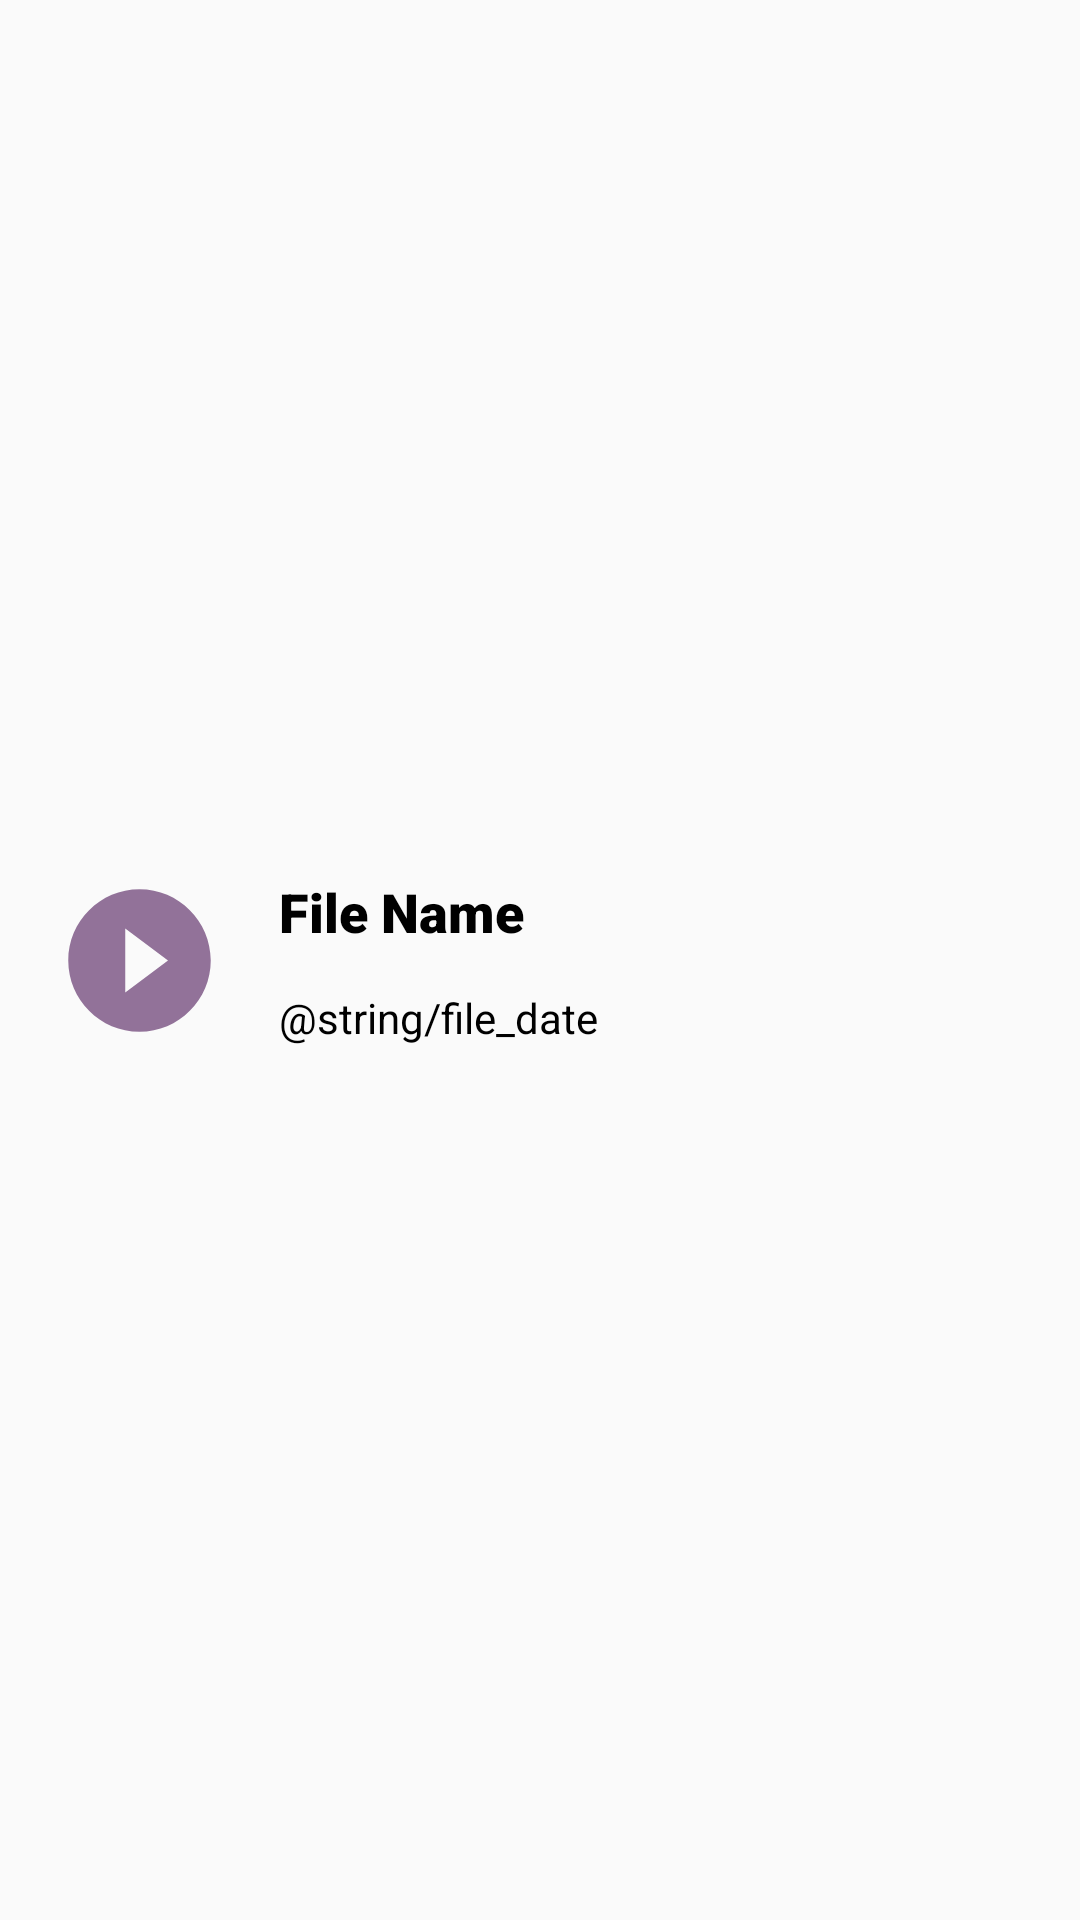

Write the Android layout XML for this screen, with the resource values it uses.
<!-- AndroidManifest.xml: application theme Theme.VoiceRecorder -->
<!-- res/layout/file_item.xml -->
<?xml version="1.0" encoding="utf-8"?>
<androidx.constraintlayout.widget.ConstraintLayout xmlns:android="http://schemas.android.com/apk/res/android"
    xmlns:app="http://schemas.android.com/apk/res-auto"
    xmlns:tools="http://schemas.android.com/tools"
    android:orientation="vertical" android:layout_width="match_parent"
    android:layout_height="wrap_content">

    <ImageView
        android:id="@+id/imageView"
        android:layout_width="61dp"
        android:layout_height="57dp"
        android:layout_marginStart="16dp"
        android:layout_marginTop="16dp"
        android:layout_marginBottom="16dp"
        app:layout_constraintBottom_toBottomOf="parent"
        app:layout_constraintStart_toStartOf="parent"
        app:layout_constraintTop_toTopOf="parent"
        app:srcCompat="@drawable/ic_baseline_play_circle_filled_24" />

    <TextView
        android:id="@+id/name"
        android:layout_width="wrap_content"
        android:layout_height="wrap_content"
        android:layout_marginStart="16dp"
        android:text="@string/file_name"
        app:layout_constraintStart_toEndOf="@+id/imageView"
        app:layout_constraintTop_toTopOf="@+id/imageView"
        android:fontFamily="sans-serif-black"
        android:textSize="18sp"
        android:textColor="@color/black"/>

    <TextView
        android:id="@+id/date"
        android:layout_width="wrap_content"
        android:layout_height="wrap_content"
        android:layout_marginStart="16dp"
        android:text="@string/file_date"
        app:layout_constraintBottom_toBottomOf="@+id/imageView"
        app:layout_constraintStart_toEndOf="@+id/imageView"
        android:fontFamily="sans-serif"
        android:textColor="@color/black"/>
</androidx.constraintlayout.widget.ConstraintLayout>
<!-- resources referenced by this layout -->
<resources>
  <!-- drawable ic_baseline_play_circle_filled_24 (drawable) -->
  <vector android:height="24dp" android:tint="#927299"
      android:viewportHeight="24" android:viewportWidth="24"
      android:width="24dp" xmlns:android="http://schemas.android.com/apk/res/android">
      <path android:fillColor="@android:color/white" android:pathData="M12,2C6.48,2 2,6.48 2,12s4.48,10 10,10 10,-4.48 10,-10S17.52,2 12,2zM10,16.5v-9l6,4.5 -6,4.5z"/>
  </vector>
  <string name="file_name">File Name</string>
  <style name="Theme.VoiceRecorder" parent="Theme.AppCompat.Light.NoActionBar">
          
          <item name="colorPrimary">@color/purple_500</item>
          <item name="colorPrimaryVariant">@color/purple_700</item>
          <item name="colorOnPrimary">@color/white</item>
          
          <item name="colorSecondary">@color/teal_200</item>
          <item name="colorSecondaryVariant">@color/teal_700</item>
          <item name="colorOnSecondary">@color/black</item>
          
          <item name="android:statusBarColor" tools:targetApi="l">?attr/colorPrimaryVariant</item>
          
      </style>
  <!-- not gathered from this repository: default colours our renderer supplied (Android Studio template values) -->
  <color name="purple_500">#FF6200EE</color>
  <color name="purple_700">#FF3700B3</color>
  <color name="teal_200">#FF03DAC5</color>
  <color name="teal_700">#FF018786</color>
  <color name="black">#FF000000</color>
  <color name="white">#FFFFFFFF</color>
</resources>
